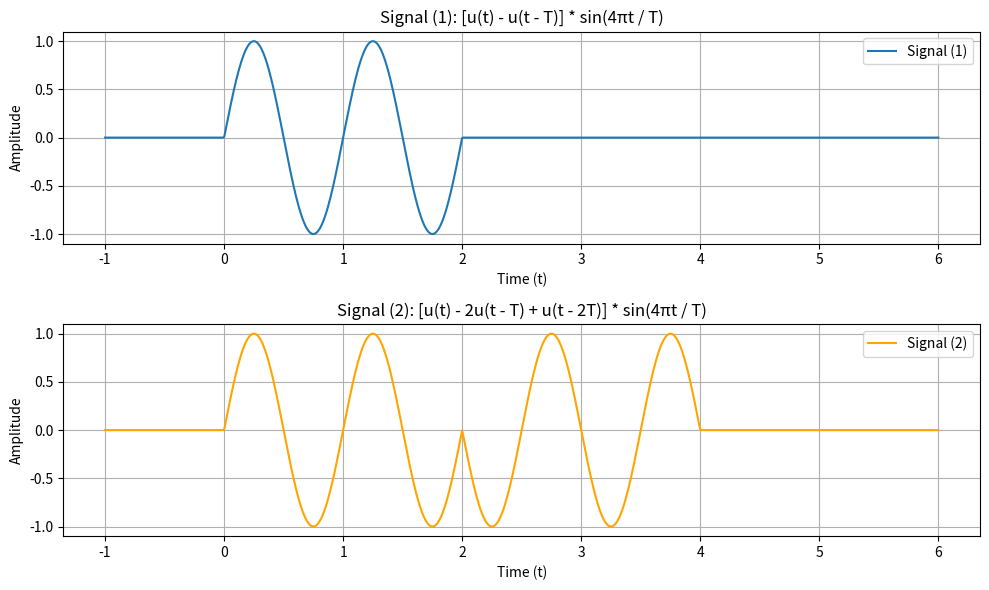

This figure's Python source:
import numpy as np
import matplotlib.pyplot as plt
import matplotlib

matplotlib.use('Agg')

# 定义单位阶跃函数 u(t)
def u(t):
    return np.where(t >= 0, 1, 0)

# 定义参数
T = 2  # 周期 T
t = np.linspace(-1, 3 * T, 1000)  # 时间范围

# 信号 (1)
signal_1 = (u(t) - u(t - T)) * np.sin(4 * np.pi * t / T)

# 信号 (2)
signal_2 = (u(t) - 2 * u(t - T) + u(t - 2 * T)) * np.sin(4 * np.pi * t / T)

# 绘制信号 (1)
plt.figure(figsize=(10, 6))
plt.subplot(2, 1, 1)
plt.plot(t, signal_1, label="Signal (1)")
plt.title("Signal (1): [u(t) - u(t - T)] * sin(4πt / T)")
plt.xlabel("Time (t)")
plt.ylabel("Amplitude")
plt.grid()
plt.legend()

# 绘制信号 (2)
plt.subplot(2, 1, 2)
plt.plot(t, signal_2, label="Signal (2)", color="orange")
plt.title("Signal (2): [u(t) - 2u(t - T) + u(t - 2T)] * sin(4πt / T)")
plt.xlabel("Time (t)")
plt.ylabel("Amplitude")
plt.grid()
plt.legend()

# 保存图形为文件
plt.tight_layout()
plt.savefig("signal_plot.png")